Dataset: achira_image_classify (GitHub, heroorkrishna/achira_image_classify). Classes: disc, gear, hexagon, square.

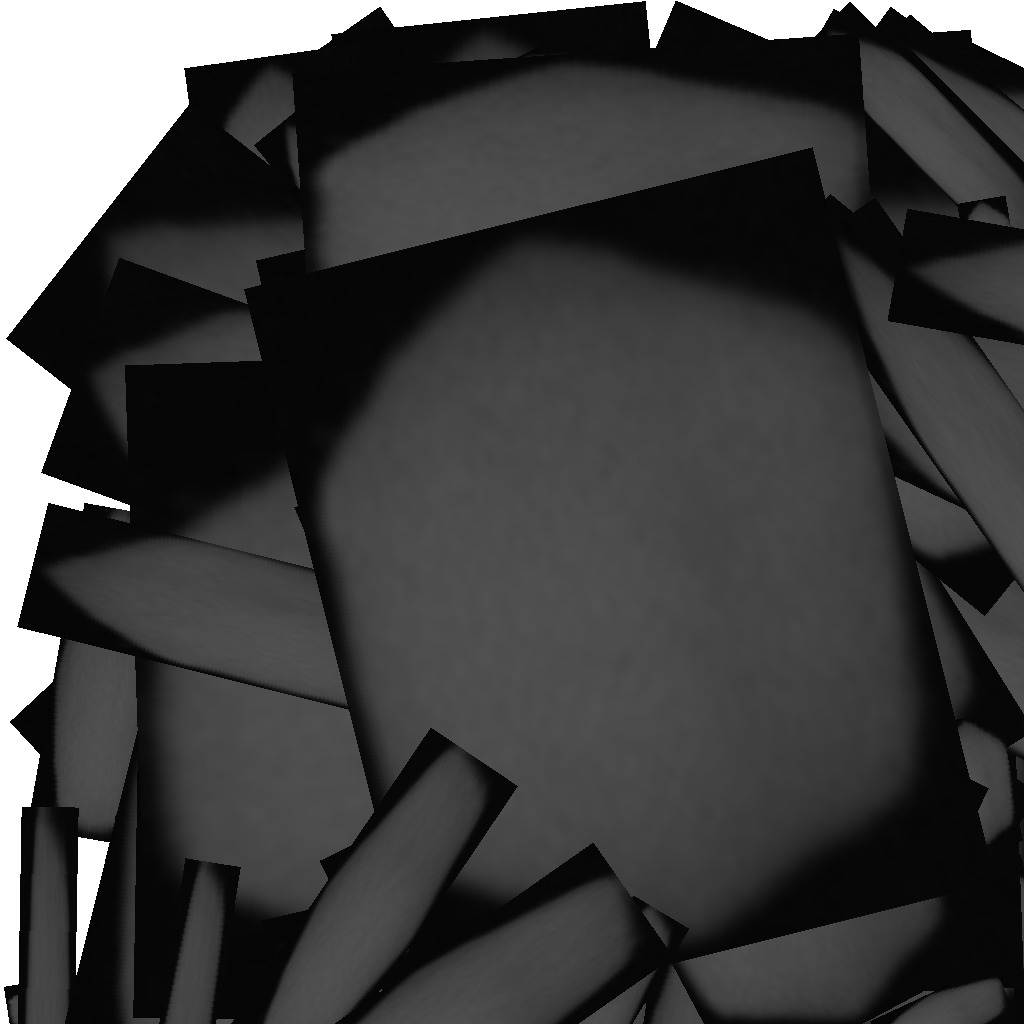
Label: hexagon

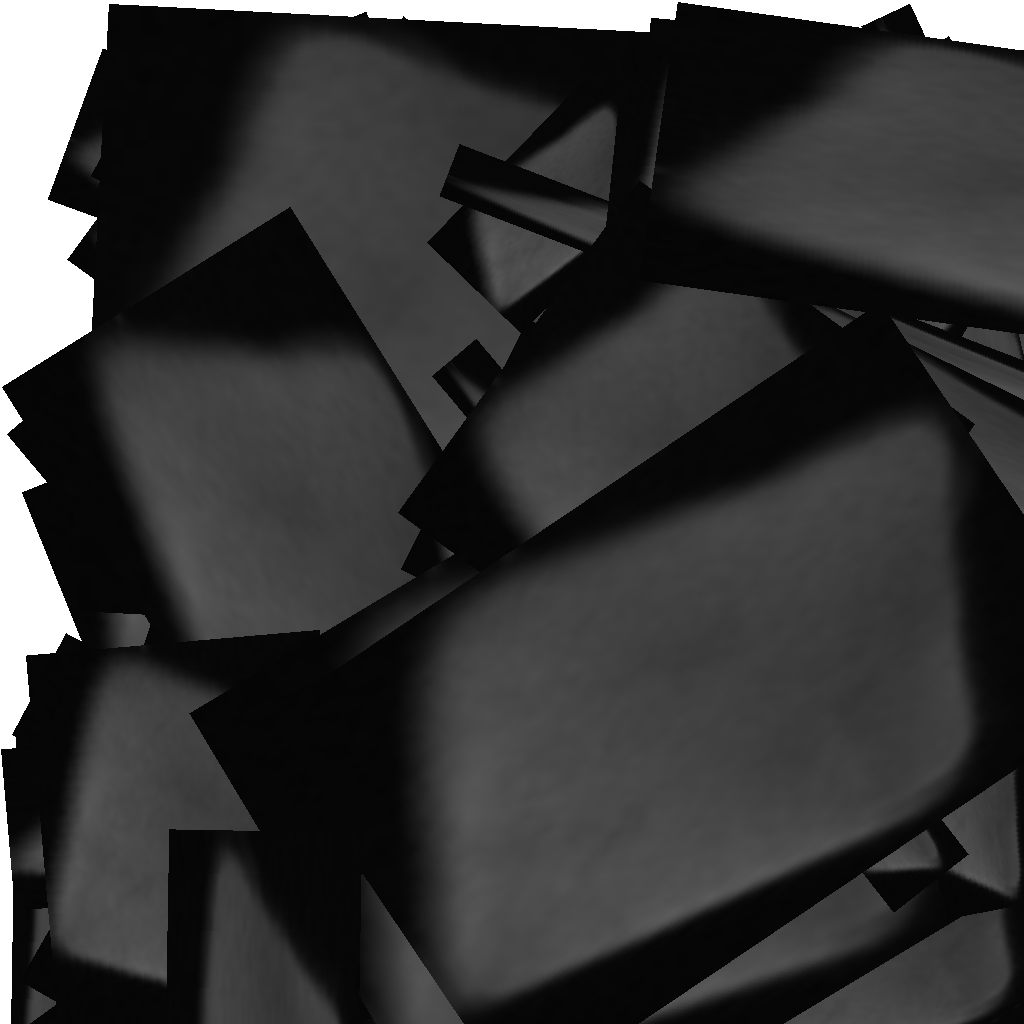
Label: square

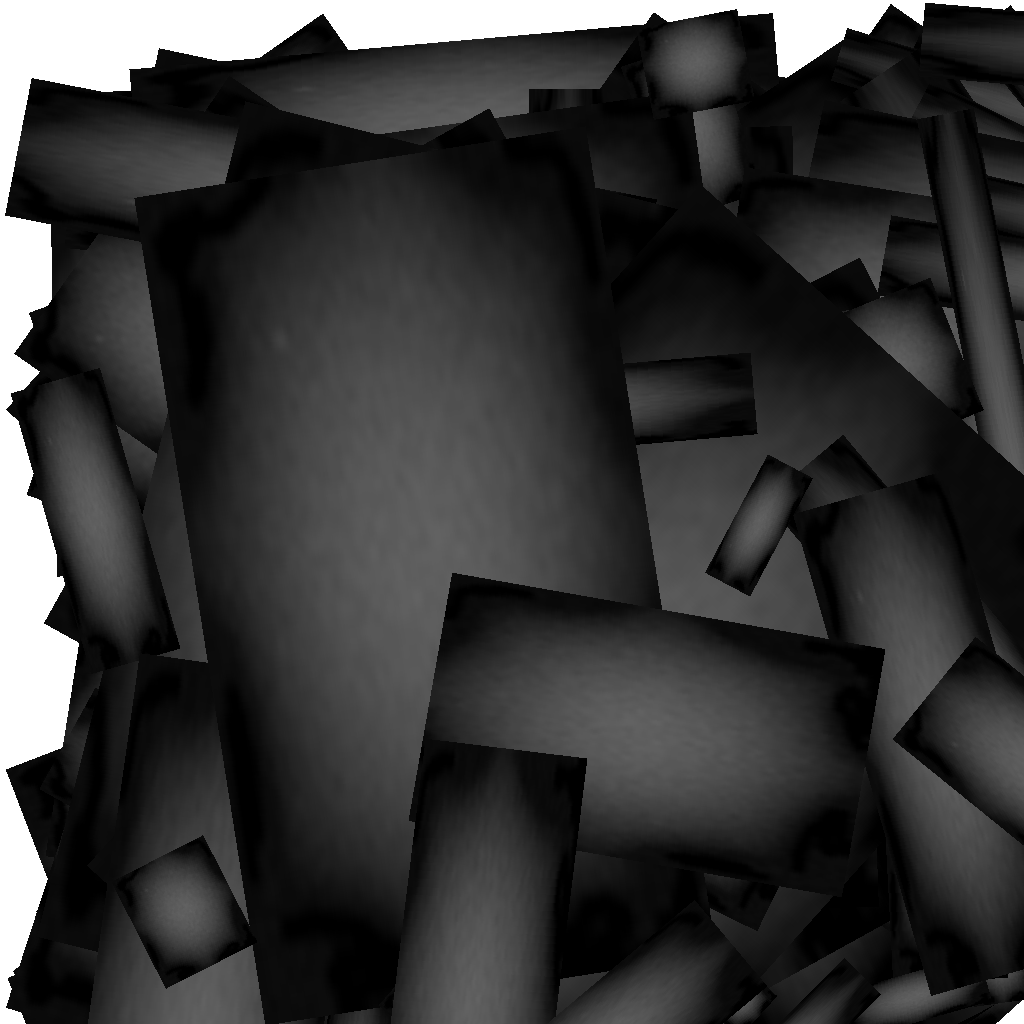
Label: gear

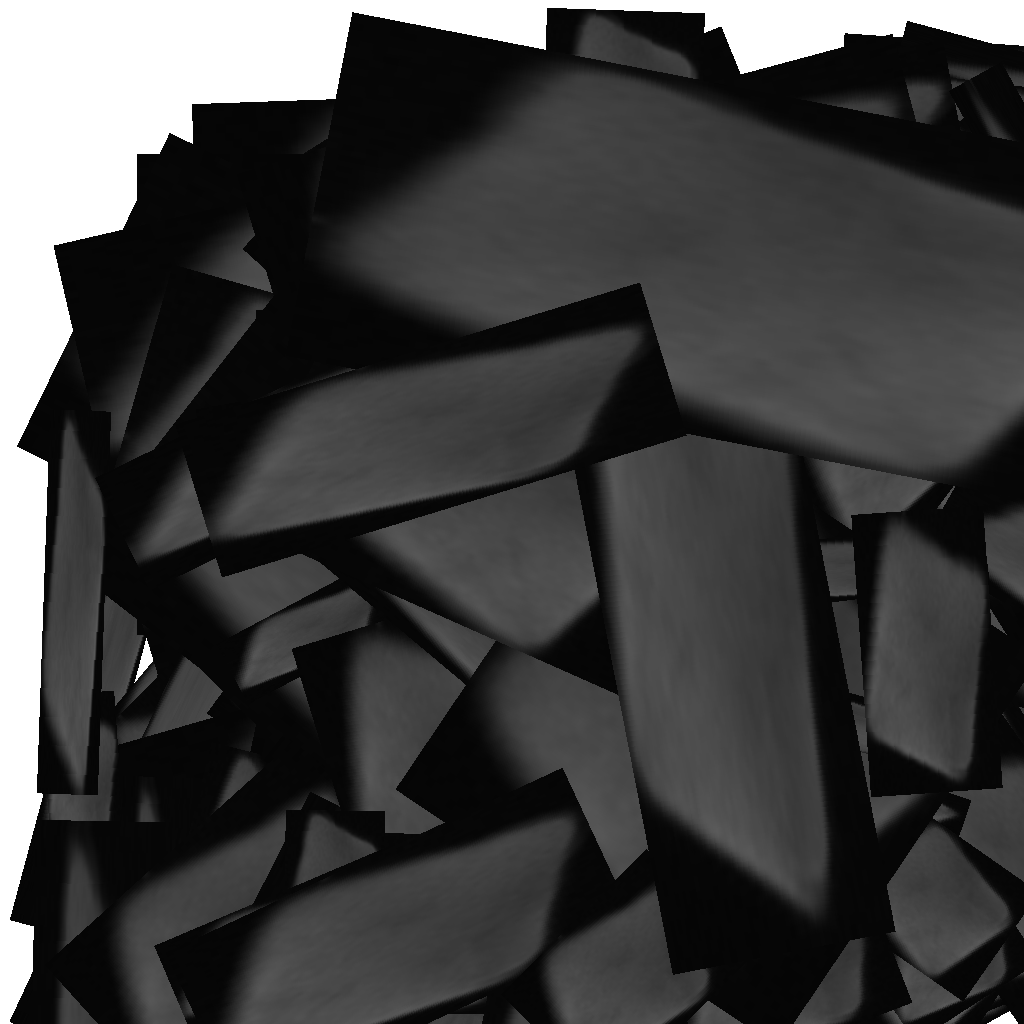
Label: square

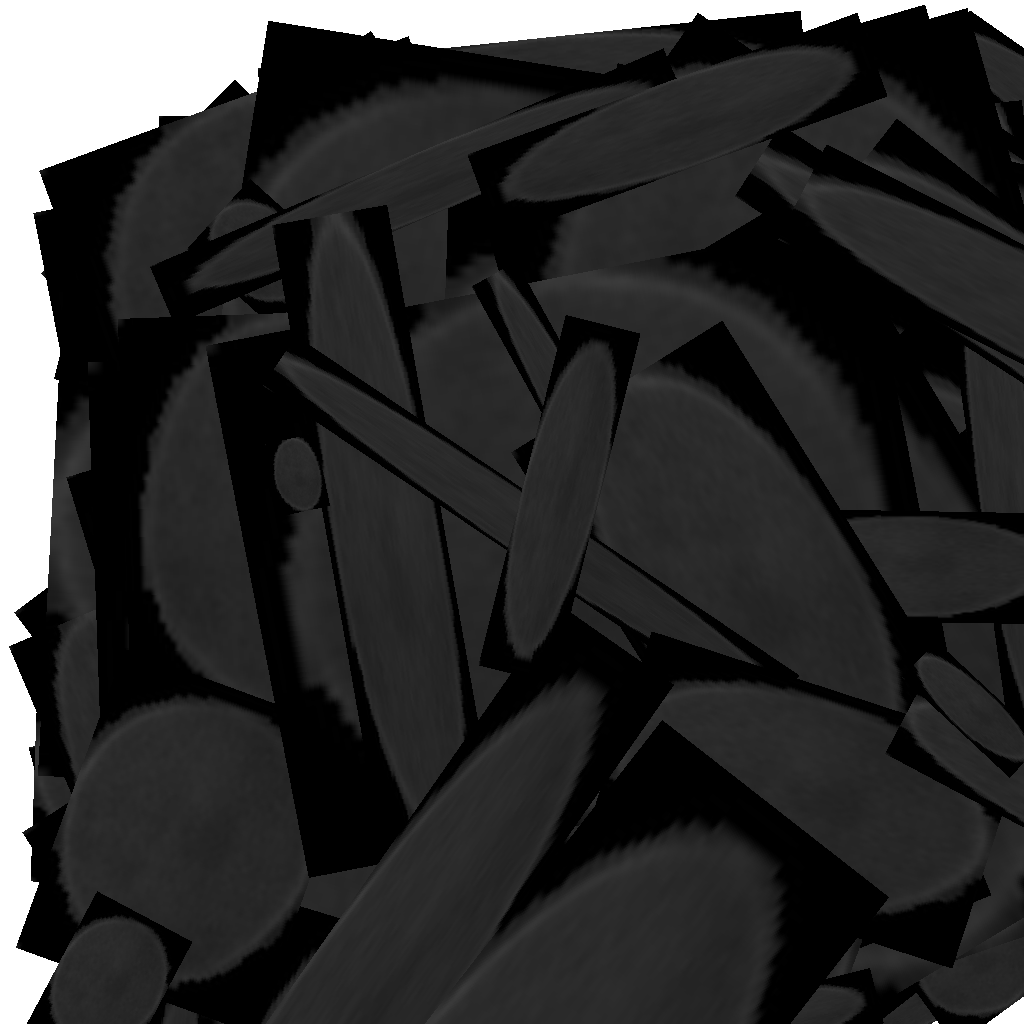
Label: disc

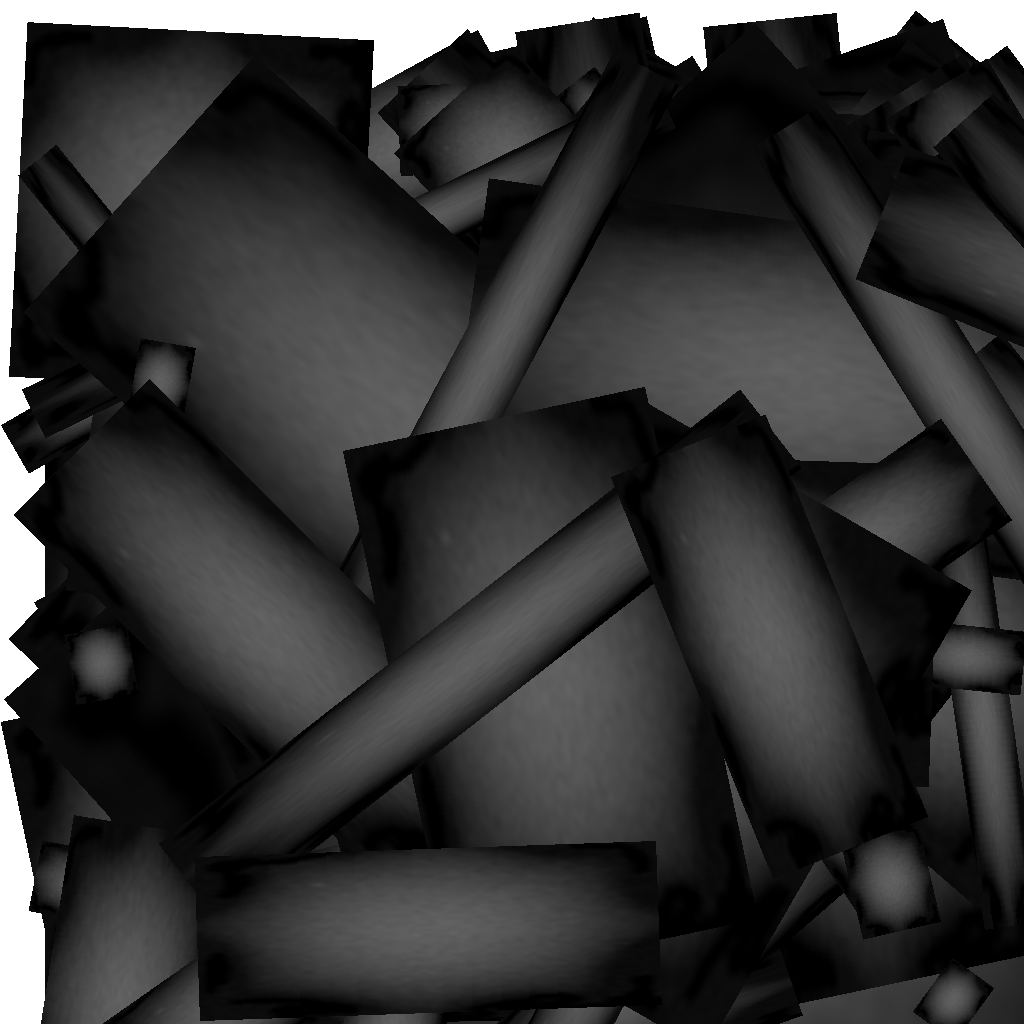
Label: gear
